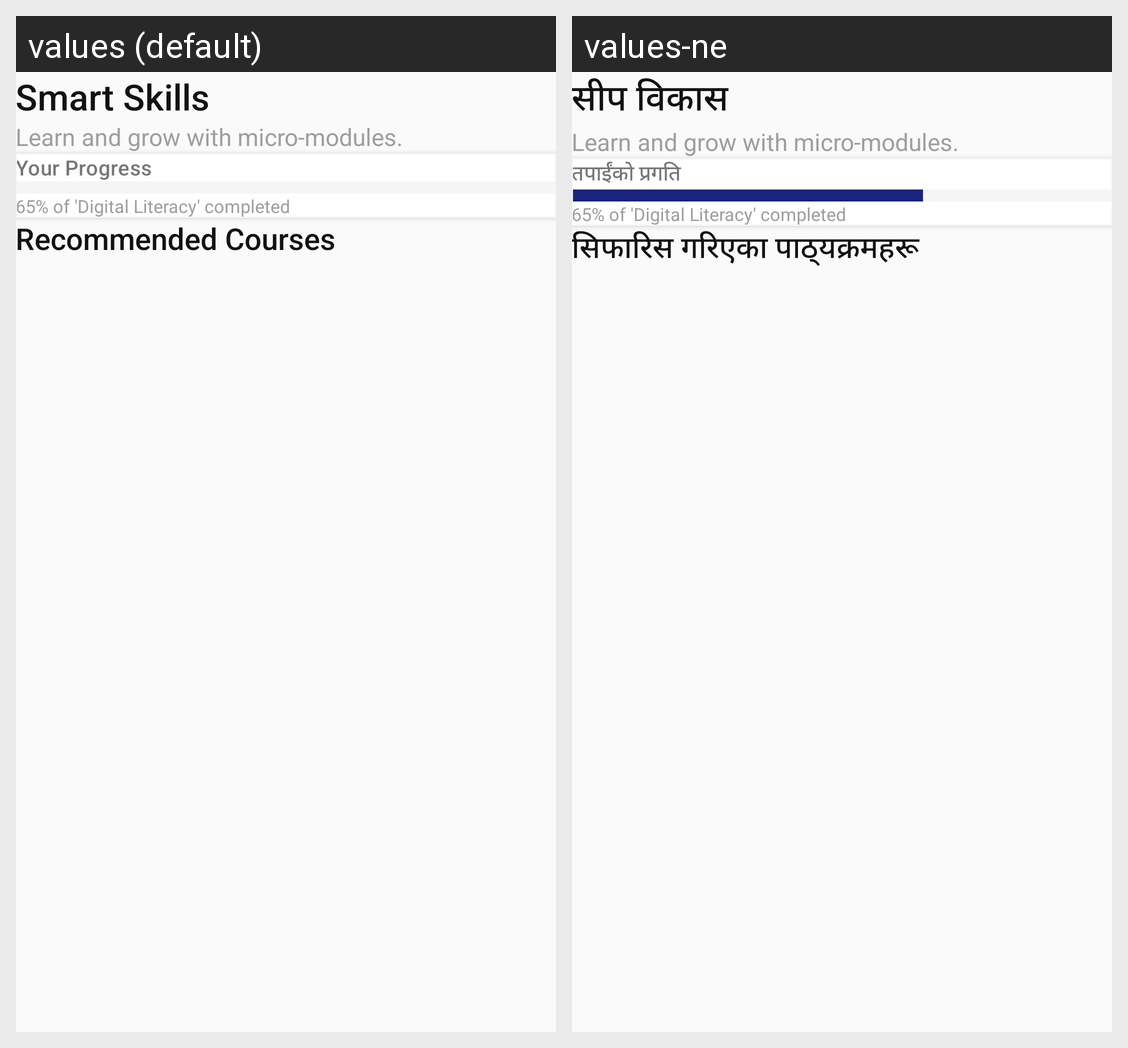

Locale-by-locale string values for the Android screen shown in this grid:
Android screen res/layout/fragment_learning.xml rendered under 2 locales, left to right: values (default), values-ne. Device: Nexus 5 (rendered at 1080×1920; each locale shown at half size, 540×960, under a caption strip naming it); theme Theme.NayaNepal.
Strings drawn on this screen, with the default value and each locale's value (text and hints the layout hard-codes, and strings that could not be matched under every locale, appear in the picture but are not listed):

learning
  values: Smart Skills
  values-ne: सीप विकास

your_progress
  values: Your Progress
  values-ne: तपाईंको प्रगति

recommended_courses
  values: Recommended Courses
  values-ne: सिफारिस गरिएका पाठ्यक्रमहरू
